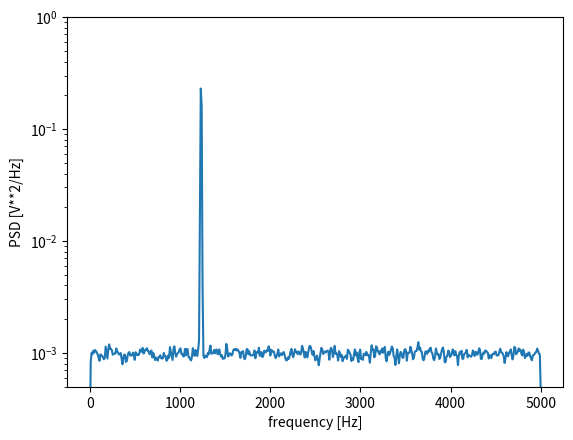
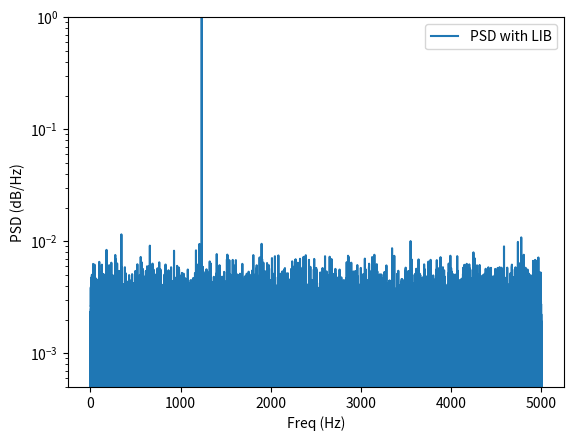

The matplotlib source for these figures, in order:
#  Copyright (c) 2023. Ânderson Felipe Weschenfelder

"""
Created on abril 01 23:03:02 2023

[redacted]
"""

import numpy as np

from scipy import signal

import matplotlib.pyplot as plt

rng = np.random.default_rng()

fs = 10e3

N = 1e5

amp = 2*np.sqrt(2)

freq = 1234.0

noise_power = 0.001 * fs / 2

time = np.arange(N) / fs

x = amp*np.sin(2*np.pi*freq*time)

x += rng.normal(scale=np.sqrt(noise_power), size=time.shape)

f, Pxx_den = signal.welch(x, fs, nperseg=1024)

plt.semilogy(f, Pxx_den)

plt.ylim([0.5e-3, 1])

plt.xlabel('frequency [Hz]')

plt.ylabel('PSD [V**2/Hz]')

# plt.show()

plt.figure()
f, psd = signal.periodogram(x, fs=fs)
plt.semilogy(f, psd)
plt.xlabel('Freq (Hz)')
plt.ylabel('PSD (dB/Hz)')
plt.legend(['PSD with LIB'])
plt.ylim([0.5e-3, 1])
plt.show()